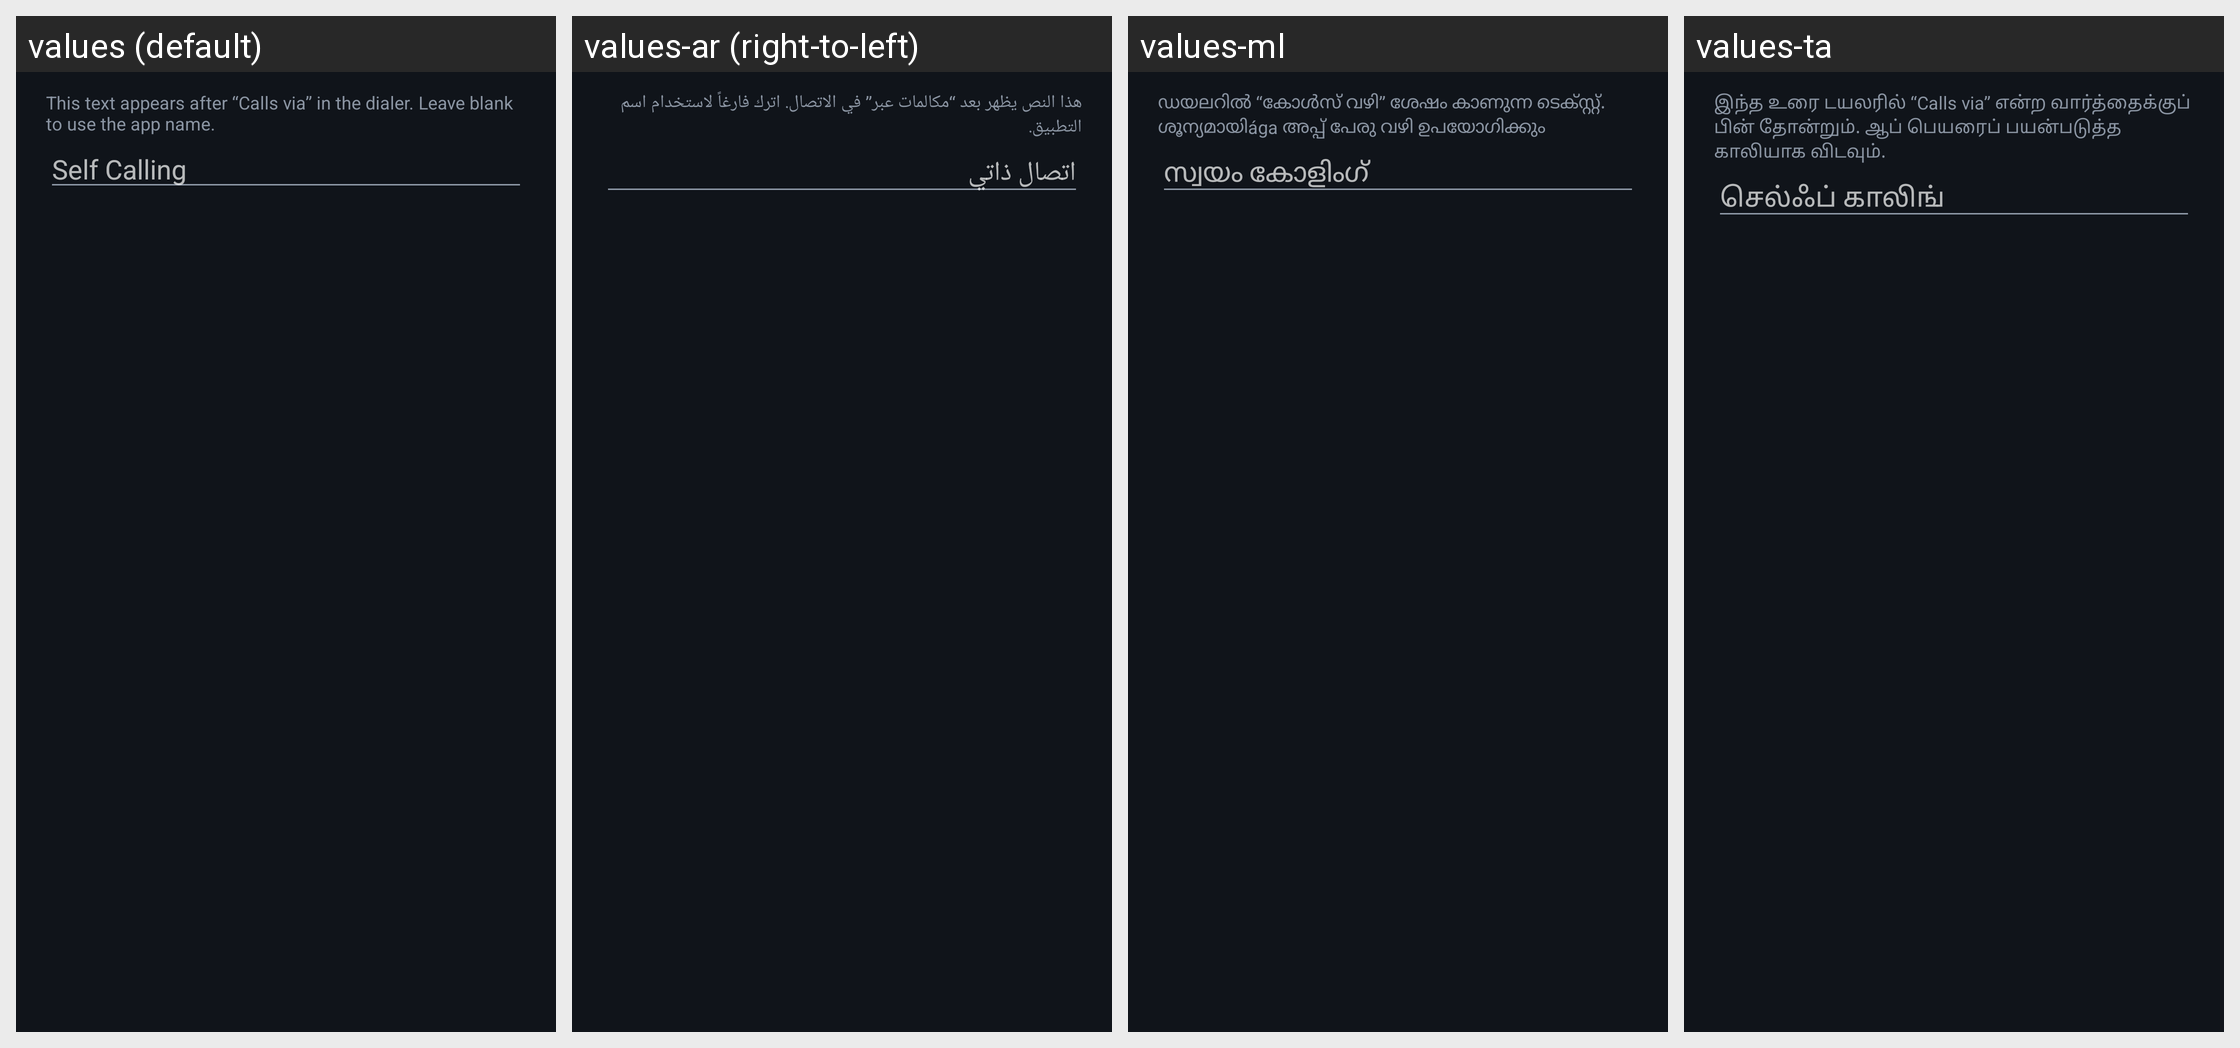

Strings drawn on this Android screen and how each of the app's shown locales translates them:
Android screen res/layout/dialog_branding.xml rendered under 4 locales, left to right: values (default), values-ar (right-to-left), values-ml, values-ta. Device: Nexus 5 (rendered at 1080×1920; each locale shown at half size, 540×960, under a caption strip naming it); theme AppTheme.
Other locales in the repository, not shown: values-as, values-bn, values-brx, values-doi, values-gu, values-hi, values-kn, values-ko, values-kok, values-ks, values-mai, values-mni, values-mr, values-ne, values-or, values-pa, values-sa, values-sat, values-sd, values-te, values-ur.
Strings drawn on this screen, with the default value and each locale's value (text and hints the layout hard-codes, and strings that could not be matched under every locale, appear in the picture but are not listed):

branding_dialog_hint
  values: This text appears after “Calls via” in the dialer. Leave blank to use the app name.
  values-ar: هذا النص يظهر بعد “مكالمات عبر” في الاتصال. اترك فارغاً لاستخدام اسم التطبيق.
  values-ml: ഡയലറിൽ “കോൾസ് വഴി” ശേഷം കാണുന്ന ടെക്സ്റ്റ്. ശൂന്യമായിága അപ്പ് പേരു വഴി ഉപയോഗിക്കും
  values-ta: இந்த உரை டயலரில் “Calls via” என்ற வார்த்தைக்குப் பின் தோன்றும். ஆப் பெயரைப் பயன்படுத்த காலியாக விடவும்.

app_name
  values: Self Calling
  values-ar: اتصال ذاتي
  values-ml: സ്വയം കോളിംഗ്
  values-ta: செல்ஃப் காலிங்
